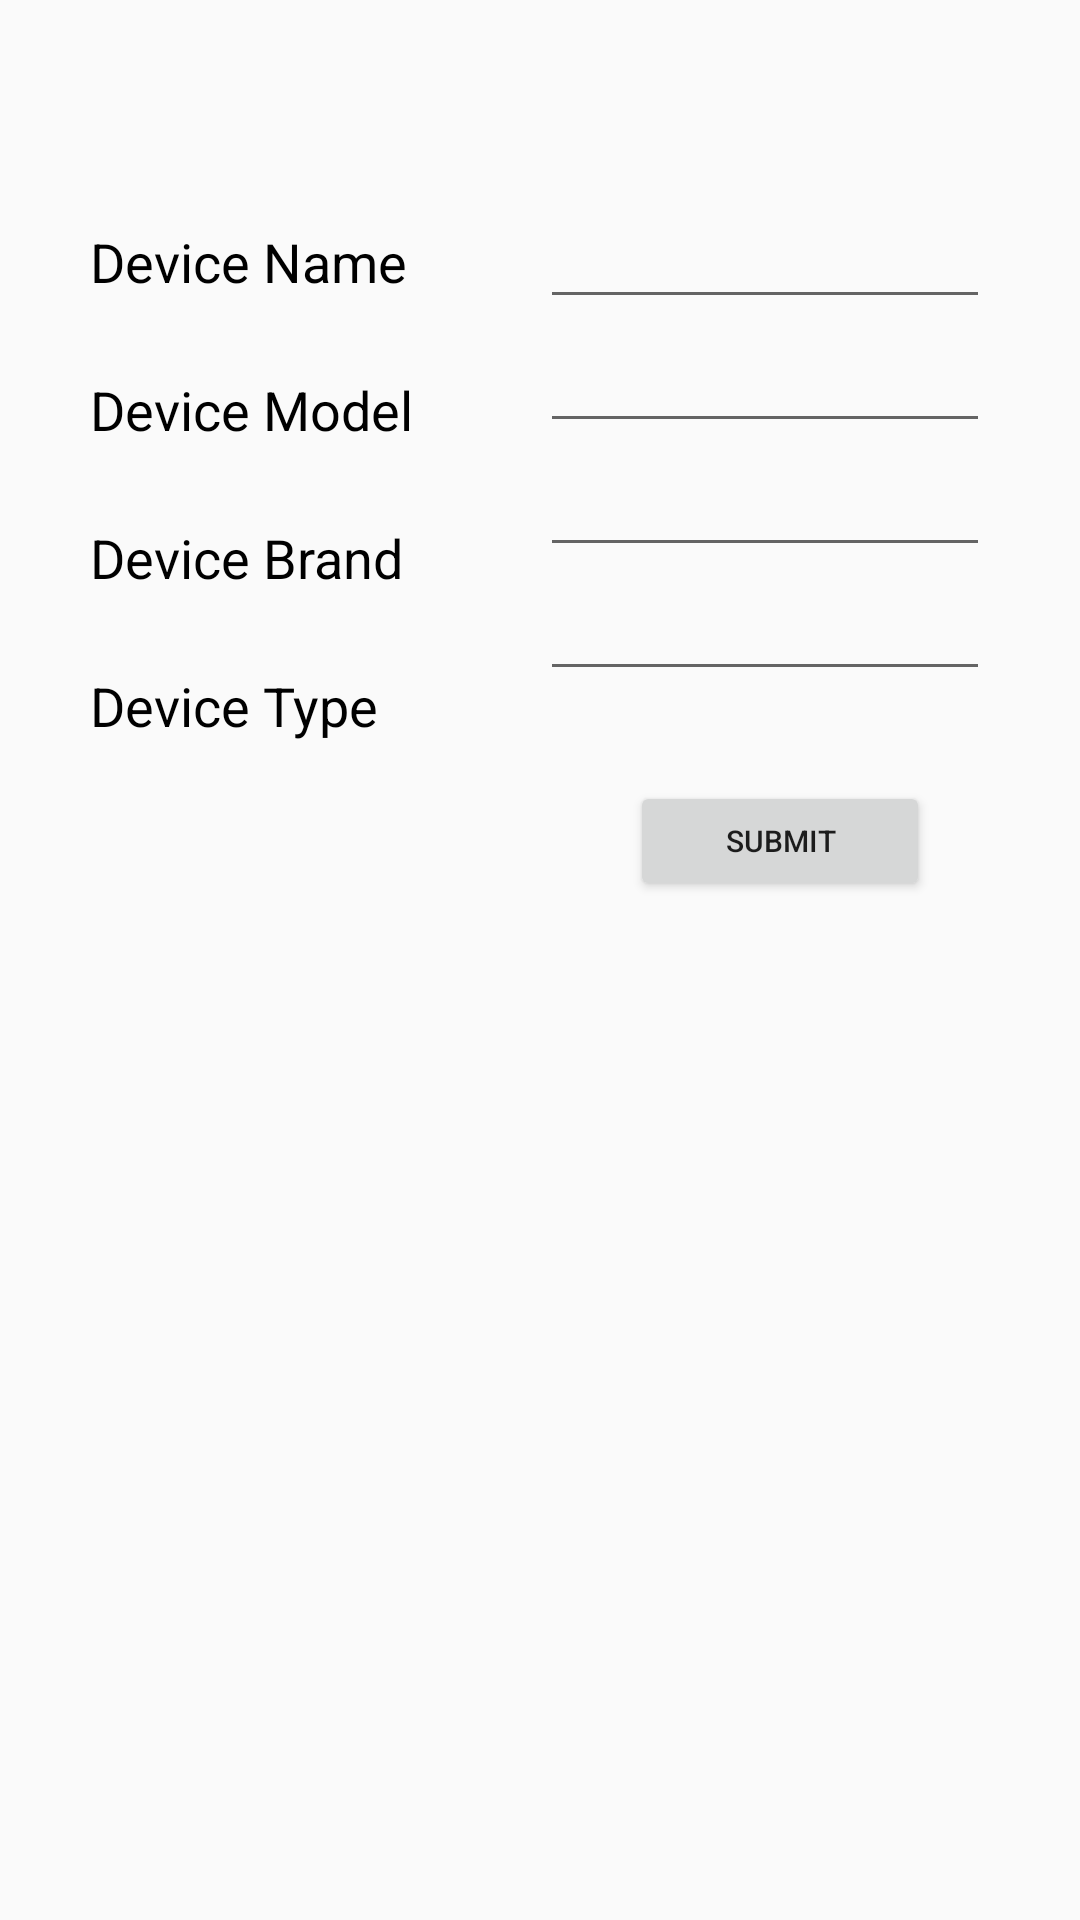

This screen was rendered from an Android layout file. Write that file and the resources it references.
<!-- AndroidManifest.xml: application theme AppTheme -->
<!-- res/layout/activity_edit.xml -->
<?xml version="1.0" encoding="utf-8"?>
<RelativeLayout xmlns:android="http://schemas.android.com/apk/res/android"
    xmlns:tools="http://schemas.android.com/tools"
    android:layout_width="match_parent"
    android:layout_height="match_parent"
    xmlns:app="http://schemas.android.com/apk/res-auto"
    android:fitsSystemWindows="true">

    <androidx.appcompat.widget.Toolbar
        android:layout_width="match_parent"
        android:layout_height="wrap_content"
        app:titleTextColor="black"/>


    <LinearLayout
        android:layout_width="match_parent"
        android:layout_height="match_parent"
        android:orientation="horizontal"
        android:layout_marginTop="35dp">

        <LinearLayout
            android:layout_width="match_parent"
            android:layout_height="match_parent"
            android:layout_weight="5"
            android:orientation="vertical"
            android:layout_marginTop="30dp"
            android:layout_marginLeft="30dp">

            <TextView
                android:text="Device Name"
                android:textSize="18sp"
                android:textAppearance="bold"
                android:layout_width="wrap_content"
                android:layout_height="wrap_content"
                android:layout_marginTop="10dp"
                android:layout_marginBottom="15dp"/>

            <TextView
                android:text="Device Model"
                android:textSize="18sp"
                android:textAppearance="bold"
                android:layout_width="wrap_content"
                android:layout_height="wrap_content"
                android:layout_marginTop="10dp"
                android:layout_marginBottom="15dp"/>

            <TextView
                android:text="Device Brand"
                android:textSize="18sp"
                android:textAppearance="bold"
                android:layout_width="wrap_content"
                android:layout_height="wrap_content"
                android:layout_marginTop="10dp"
                android:layout_marginBottom="15dp"/>

            <TextView
                android:text="Device Type"
                android:textSize="18sp"
                android:textAppearance="bold"
                android:layout_width="wrap_content"
                android:layout_height="wrap_content"
                android:layout_marginTop="10dp"
                android:layout_marginBottom="15dp"/>
        </LinearLayout>


        <LinearLayout
            android:layout_width="match_parent"
            android:layout_height="match_parent"
            android:layout_weight="5"
            android:orientation="vertical"
            android:layout_marginTop="30dp"
            android:layout_marginRight="30dp">

            <com.google.android.material.textfield.TextInputEditText
                android:id="@+id/deviceName"
                android:layout_width="match_parent"
                android:layout_height="wrap_content"
                android:textSize="18sp"/>

            <com.google.android.material.textfield.TextInputEditText
                android:id="@+id/deviceModel"
                android:layout_width="match_parent"
                android:layout_height="wrap_content"
                android:textSize="18sp"/>

            <com.google.android.material.textfield.TextInputEditText
                android:id="@+id/deviceBrand"
                android:layout_width="match_parent"
                android:layout_height="wrap_content"
                android:textSize="18sp"/>

            <com.google.android.material.textfield.TextInputEditText
                android:id="@+id/deviceType"
                android:layout_width="match_parent"
                android:layout_height="wrap_content"
                android:textSize="18sp"/>

            <Button
                android:id="@+id/submitEdit"
                android:text="Submit"
                android:textSize="10sp"
                android:layout_marginLeft="30dp"
                android:layout_marginTop="30dp"
                android:layout_width="100dp"
                android:layout_height="40dp"/>
        </LinearLayout>


    </LinearLayout>

</RelativeLayout>
<!-- resources referenced by this layout -->
<resources>
  <style name="AppTheme" parent="BaseTheme" />
  <style name="BaseTheme" parent="Theme.AppCompat.Light.NoActionBar">
          <item name="colorPrimary">#FFFFFF</item>
          <item name="colorPrimaryDark">@color/marker_secondary</item>
          <item name="colorControlHighlight">#FF9800</item>
          <item name="colorAccent">@color/colorAccent</item>
      </style>
  <color name="marker_secondary">#EE792A</color>
  <color name="colorAccent">#E6C14D</color>
</resources>
